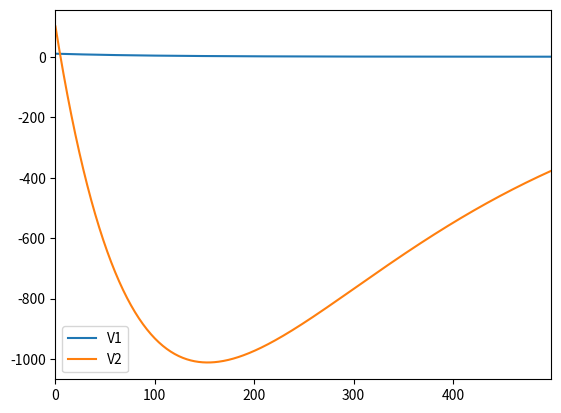

The matplotlib source for this figure:
# -*- coding: utf-8 -*-
"""Simulation labs.ipynb

Automatically generated by Colaboratory.

Original file is located at
    https://colab.research.google.com/<link-removed>
"""

import matplotlib.pyplot as plt
import numpy as np

# Constants
h = 0.0002
a11 = -50
a21 = -10000
a22 = -21.5
n = 500

# Variables
ein = 0
V1 =[10]
V2 = [100]

def function1(v1):
  return a11*v1-a11*ein;
def function2(v1,v2):
  return a21*v1+a22*v2-a21*ein;

for i in range(0,n-1):
  m11 = function1(V1[i])
  m12 = function1(V1[i] + m11 * h/2)
  m13 = function1(V1[i] + m12 * h/2)
  m14 = function1(V1[i]+ m13 * h)
  V1.append(V1[i]+ (m11 + 2 * m12 + 2 * m13 + m14)/6 * h)

  m21 = function2(V1[i],V2[i])
  m22 = function2(V1[i] +  h/2, V2[i] + m21 * h/2)
  m23 = function2(V1[i] +  h/2 , V2[i] + m22 * h/2)
  m24 = function2(V1[i]+  h, V2[i]+ m23 * h)
  V2.append(V2[i]+ (m21 + 2*m22 + 2*m23 + m24)/6 * h)

fig = plt.figure()
plt.xlim([0,n-1])
plt.plot(V1,label = "V1")
plt.legend()
plt.show()
plt.xlim([0,n-1])
plt.plot(V2,label ="V2")
plt.legend()
plt.show()